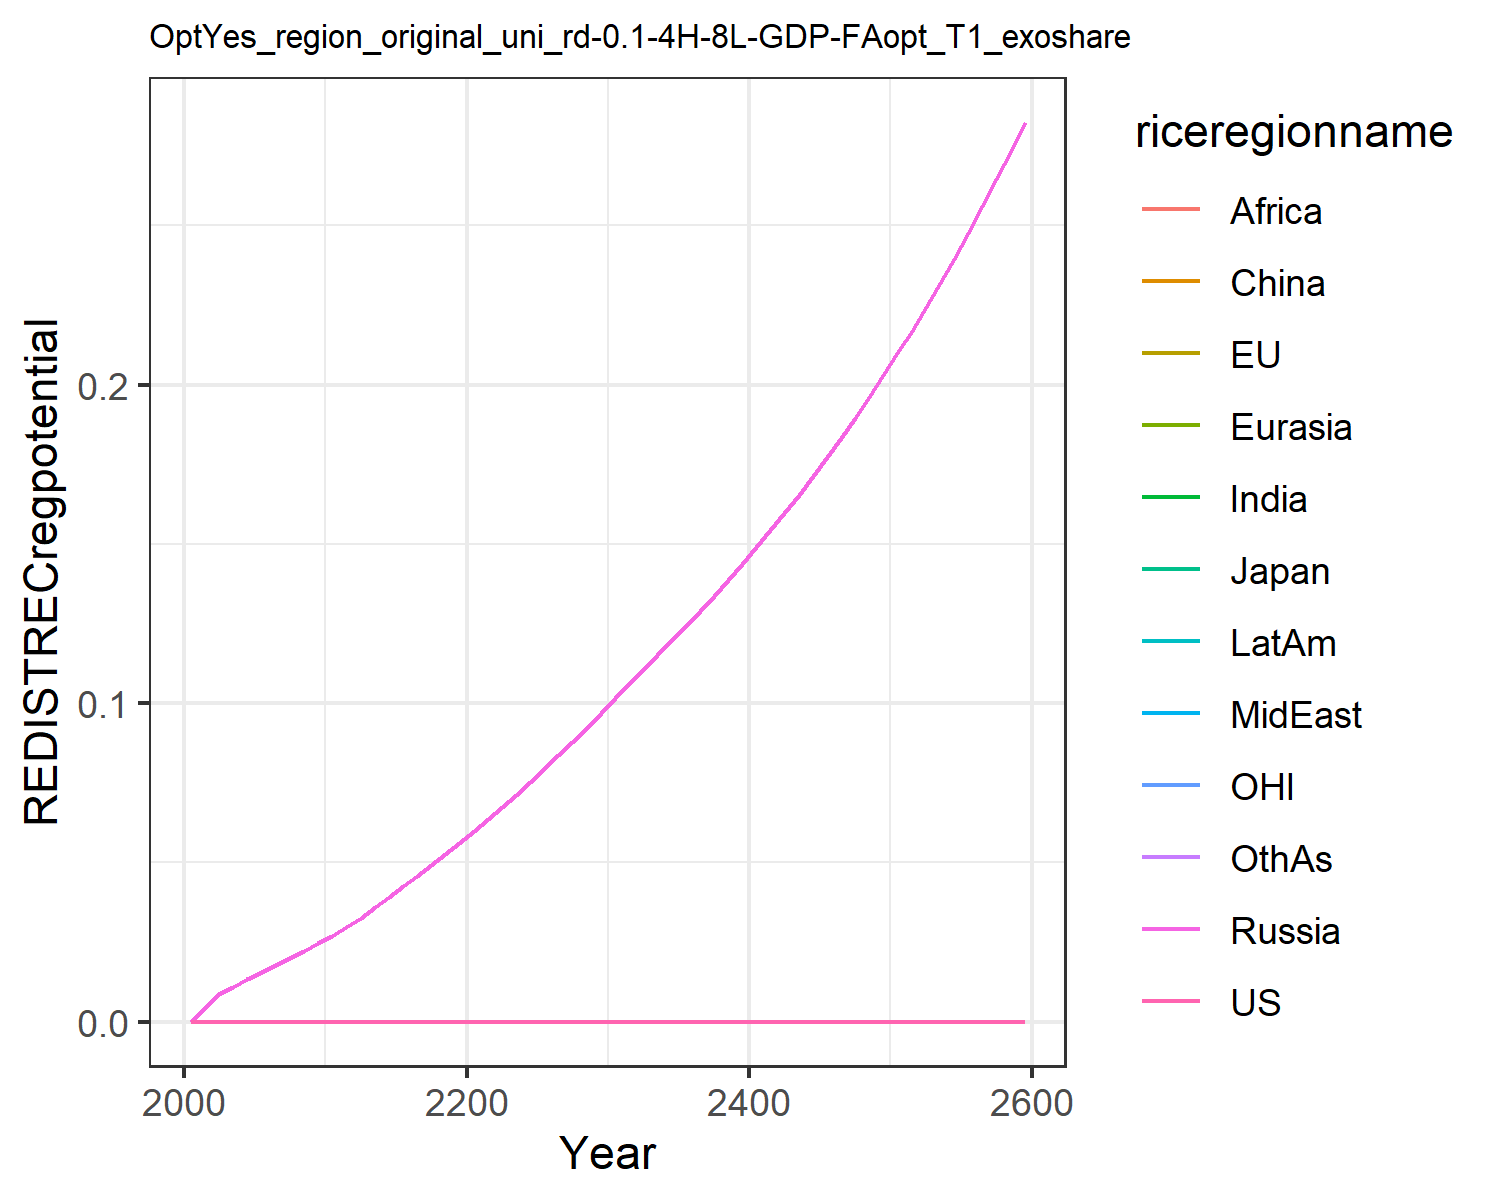

Data behind this chart, as committed beside it:
0.0, 0.0, 0.0, 0.0, 0.0, 0.0, 0.0, 0.0, 0.0, 0.0, 0.0, 0.0
0.0, 0.0, 0.0, 0.004635, 0.004635, 0.004635, 0.004635, 0.004635, 0.004635, 0.004635, 0.0, 0.004635
0.0, 0.0, 0.0, 0.008594, 0.008594, 0.008594, 0.008594, 0.008594, 0.008594, 0.008594, 0.0, 0.008594
0.0, 0.0, 0.0, 0.01093, 0.01093, 0.01093, 0.01093, 0.01093, 0.01093, 0.01093, 0.0, 0.01093
0.0, 0.0, 0.0, 0.01326, 0.01326, 0.01326, 0.01326, 0.01326, 0.01326, 0.01326, 0.0, 0.01326
0.0, 0.0, 0.0, 0.01557, 0.01557, 0.01557, 0.01557, 0.01557, 0.01557, 0.01557, 0.0, 0.01557
0.0, 0.0, 0.0, 0.01782, 0.01782, 0.01782, 0.01782, 0.01782, 0.01782, 0.01782, 0.0, 0.01782
0.0, 0.0, 0.0, 0.02003, 0.02003, 0.02003, 0.02003, 0.02003, 0.02003, 0.02003, 0.0, 0.02003
0.0, 0.0, 0.0, 0.02229, 0.02229, 0.02229, 0.02229, 0.02229, 0.02229, 0.02229, 0.0, 0.02229
0.0, 0.0, 0.0, 0.0246, 0.0246, 0.0246, 0.0246, 0.0246, 0.0246, 0.0246, 0.0, 0.0246
0.0, 0.0, 0.0, 0.02697, 0.02697, 0.02697, 0.02697, 0.02697, 0.02697, 0.02697, 0.0, 0.02697
0.0, 0.0, 0.0, 0.02961, 0.02961, 0.02961, 0.02961, 0.02961, 0.02961, 0.02961, 0.0, 0.02961
0.0, 0.0, 0.0, 0.03253, 0.03253, 0.03253, 0.03253, 0.03253, 0.03253, 0.03253, 0.0, 0.03253
0.0, 0.0, 0.0, 0.03589, 0.03589, 0.03589, 0.03589, 0.03589, 0.03589, 0.03589, 0.0, 0.03589
0.0, 0.0, 0.0, 0.03918, 0.03918, 0.03918, 0.03918, 0.03918, 0.03918, 0.03918, 0.0, 0.03918
0.0, 0.0, 0.0, 0.04247, 0.04247, 0.04247, 0.04247, 0.04247, 0.04247, 0.04247, 0.0, 0.04247
0.0, 0.0, 0.0, 0.0458, 0.0458, 0.0458, 0.0458, 0.0458, 0.0458, 0.0458, 0.0, 0.0458
0.0, 0.0, 0.0, 0.0492, 0.0492, 0.0492, 0.0492, 0.0492, 0.0492, 0.0492, 0.0, 0.0492
0.0, 0.0, 0.0, 0.05268, 0.05268, 0.05268, 0.05268, 0.05268, 0.05268, 0.05268, 0.0, 0.05268
0.0, 0.0, 0.0, 0.05624, 0.05624, 0.05624, 0.05624, 0.05624, 0.05624, 0.05624, 0.0, 0.05624
0.0, 0.0, 0.0, 0.05989, 0.05989, 0.05989, 0.05989, 0.05989, 0.05989, 0.05989, 0.0, 0.05989
0.0, 0.0, 0.0, 0.06361, 0.06361, 0.06361, 0.06361, 0.06361, 0.06361, 0.06361, 0.0, 0.06361
0.0, 0.0, 0.0, 0.06742, 0.06742, 0.06742, 0.06742, 0.06742, 0.06742, 0.06742, 0.0, 0.06742
0.0, 0.0, 0.0, 0.07132, 0.07132, 0.07132, 0.07132, 0.07132, 0.07132, 0.07132, 0.0, 0.07132
0.0, 0.0, 0.0, 0.07531, 0.07531, 0.07531, 0.07531, 0.07531, 0.07531, 0.07531, 0.0, 0.07531
0.0, 0.0, 0.0, 0.0794, 0.0794, 0.0794, 0.0794, 0.0794, 0.0794, 0.0794, 0.0, 0.0794
0.0, 0.0, 0.0, 0.08358, 0.08358, 0.08358, 0.08358, 0.08358, 0.08358, 0.08358, 0.0, 0.08358
0.0, 0.0, 0.0, 0.0879, 0.0879, 0.0879, 0.0879, 0.0879, 0.0879, 0.0879, 0.0, 0.0879
0.0, 0.0, 0.0, 0.09233, 0.09233, 0.09233, 0.09233, 0.09233, 0.09233, 0.09233, 0.0, 0.09233
0.0, 0.0, 0.0, 0.09688, 0.09688, 0.09688, 0.09688, 0.09688, 0.09688, 0.09688, 0.0, 0.09688
0.0, 0.0, 0.0, 0.1015, 0.1015, 0.1015, 0.1015, 0.1015, 0.1015, 0.1015, 0.0, 0.1015
0.0, 0.0, 0.0, 0.1061, 0.1061, 0.1061, 0.1061, 0.1061, 0.1061, 0.1061, 0.0, 0.1061
0.0, 0.0, 0.0, 0.1106, 0.1106, 0.1106, 0.1106, 0.1106, 0.1106, 0.1106, 0.0, 0.1106
0.0, 0.0, 0.0, 0.1151, 0.1151, 0.1151, 0.1151, 0.1151, 0.1151, 0.1151, 0.0, 0.1151
0.0, 0.0, 0.0, 0.1196, 0.1196, 0.1196, 0.1196, 0.1196, 0.1196, 0.1196, 0.0, 0.1196
0.0, 0.0, 0.0, 0.1242, 0.1242, 0.1242, 0.1242, 0.1242, 0.1242, 0.1242, 0.0, 0.1242
0.0, 0.0, 0.0, 0.1289, 0.1289, 0.1289, 0.1289, 0.1289, 0.1289, 0.1289, 0.0, 0.1289
0.0, 0.0, 0.0, 0.1338, 0.1338, 0.1338, 0.1338, 0.1338, 0.1338, 0.1338, 0.0, 0.1338
0.0, 0.0, 0.0, 0.1387, 0.1387, 0.1387, 0.1387, 0.1387, 0.1387, 0.1387, 0.0, 0.1387
0.0, 0.0, 0.0, 0.1438, 0.1438, 0.1438, 0.1438, 0.1438, 0.1438, 0.1438, 0.0, 0.1438
0.0, 0.0, 0.0, 0.149, 0.149, 0.149, 0.149, 0.149, 0.149, 0.149, 0.0, 0.149
0.0, 0.0, 0.0, 0.1543, 0.1543, 0.1543, 0.1543, 0.1543, 0.1543, 0.1543, 0.0, 0.1543
0.0, 0.0, 0.0, 0.1598, 0.1598, 0.1598, 0.1598, 0.1598, 0.1598, 0.1598, 0.0, 0.1598
0.0, 0.0, 0.0, 0.1654, 0.1654, 0.1654, 0.1654, 0.1654, 0.1654, 0.1654, 0.0, 0.1654
0.0, 0.0, 0.0, 0.1712, 0.1712, 0.1712, 0.1712, 0.1712, 0.1712, 0.1712, 0.0, 0.1712
0.0, 0.0, 0.0, 0.1772, 0.1772, 0.1772, 0.1772, 0.1772, 0.1772, 0.1772, 0.0, 0.1772
0.0, 0.0, 0.0, 0.1834, 0.1834, 0.1834, 0.1834, 0.1834, 0.1834, 0.1834, 0.0, 0.1834
0.0, 0.0, 0.0, 0.1897, 0.1897, 0.1897, 0.1897, 0.1897, 0.1897, 0.1897, 0.0, 0.1897
0.0, 0.0, 0.0, 0.1962, 0.1962, 0.1962, 0.1962, 0.1962, 0.1962, 0.1962, 0.0, 0.1962
0.0, 0.0, 0.0, 0.2029, 0.2029, 0.2029, 0.2029, 0.2029, 0.2029, 0.2029, 0.0, 0.2029
0.0, 0.0, 0.0, 0.2098, 0.2098, 0.2098, 0.2098, 0.2098, 0.2098, 0.2098, 0.0, 0.2098
0.0, 0.0, 0.0, 0.2169, 0.2169, 0.2169, 0.2169, 0.2169, 0.2169, 0.2169, 0.0, 0.2169
0.0, 0.0, 0.0, 0.2242, 0.2242, 0.2242, 0.2242, 0.2242, 0.2242, 0.2242, 0.0, 0.2242
0.0, 0.0, 0.0, 0.2318, 0.2318, 0.2318, 0.2318, 0.2318, 0.2318, 0.2318, 0.0, 0.2318
0.0, 0.0, 0.0, 0.2396, 0.2396, 0.2396, 0.2396, 0.2396, 0.2396, 0.2396, 0.0, 0.2396
0.0, 0.0, 0.0, 0.2476, 0.2476, 0.2476, 0.2476, 0.2476, 0.2476, 0.2476, 0.0, 0.2476
0.0, 0.0, 0.0, 0.2559, 0.2559, 0.2559, 0.2559, 0.2559, 0.2559, 0.2559, 0.0, 0.2559
0.0, 0.0, 0.0, 0.2645, 0.2645, 0.2645, 0.2645, 0.2645, 0.2645, 0.2645, 0.0, 0.2645
0.0, 0.0, 0.0, 0.2733, 0.2733, 0.2733, 0.2733, 0.2733, 0.2733, 0.2733, 0.0, 0.2733
0.0, 0.0, 0.0, 0.2824, 0.2824, 0.2824, 0.2824, 0.2824, 0.2824, 0.2824, 0.0, 0.2824
